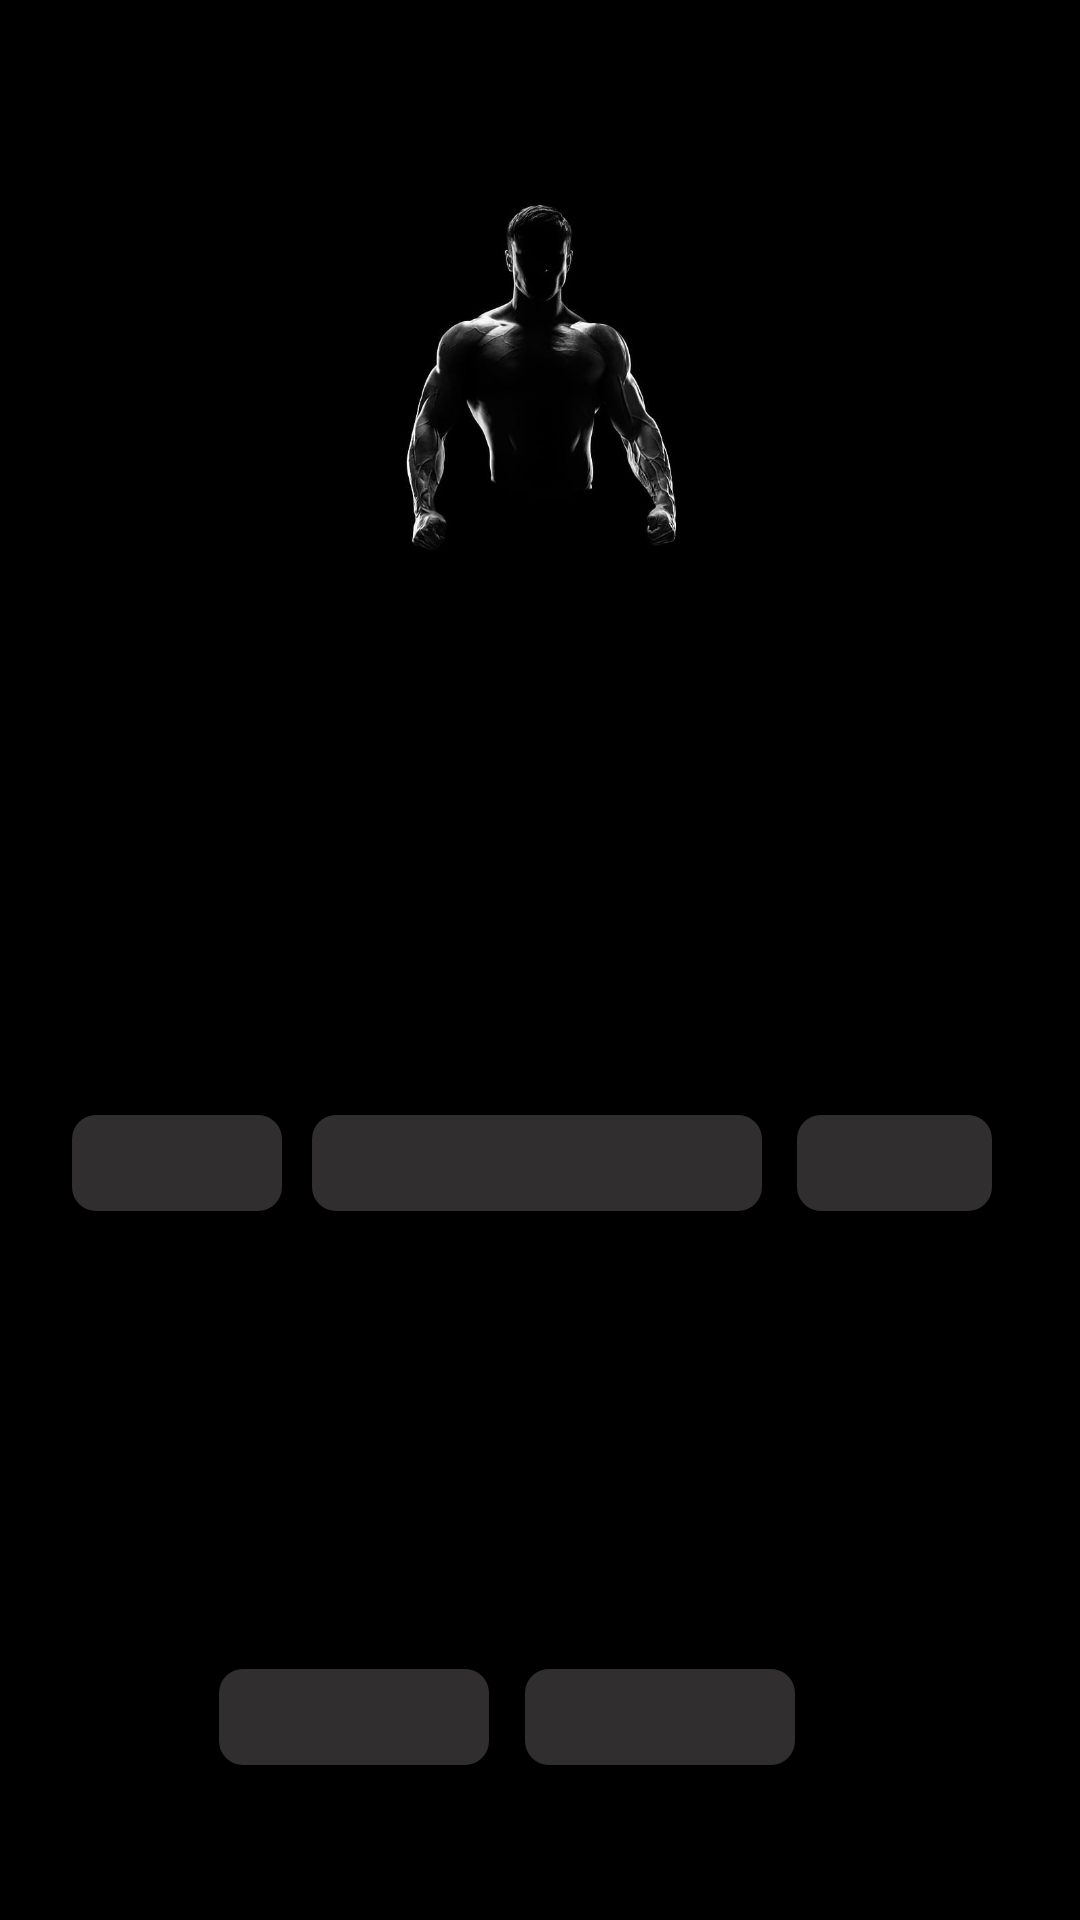

Produce the Android XML layout that renders to this screen, including the resource entries it uses.
<!-- AndroidManifest.xml: application theme Theme.GYMApp -->
<!-- res/layout/profile_page.xml -->
<?xml version="1.0" encoding="utf-8"?>
<androidx.constraintlayout.widget.ConstraintLayout xmlns:android="http://schemas.android.com/apk/res/android"
    xmlns:app="http://schemas.android.com/apk/res-auto"
    xmlns:tools="http://schemas.android.com/tools"
    android:layout_width="match_parent"
    android:layout_height="match_parent"
    android:background="#000000"
    tools:context=".ProfilePage"
    tools:layout_editor_absoluteY="25dp">

    

    <androidx.constraintlayout.widget.ConstraintLayout
        android:id="@+id/appBarLayout"
        android:layout_width="0dp"
        android:layout_height="wrap_content"
        android:layout_marginBottom="1dp"
        app:layout_constraintBottom_toTopOf="@+id/imageView"
        app:layout_constraintEnd_toEndOf="parent"
        app:layout_constraintStart_toStartOf="parent"
        app:layout_constraintTop_toTopOf="parent">

        <androidx.constraintlayout.widget.ConstraintLayout
            android:layout_width="match_parent"
            android:layout_height="match_parent">

            
            <androidx.appcompat.widget.Toolbar
                android:id="@+id/my_toolbar"
                android:layout_width="match_parent"
                android:layout_height="wrap_content"
                android:background="#000000"
                android:minHeight="?attr/actionBarSize"
                android:theme="?attr/actionBarTheme"
                app:layout_constraintEnd_toEndOf="parent"
                app:layout_constraintStart_toStartOf="parent"
                app:layout_constraintTop_toTopOf="parent"
                app:titleTextColor="#ffff" />

            
            <ImageView
                android:id="@+id/imageView2"
                android:layout_width="wrap_content"
                android:layout_height="24dp"
                android:layout_marginStart="9dp"
                android:onClick="goHome"
                app:layout_constraintBottom_toBottomOf="parent"
                app:layout_constraintStart_toStartOf="parent"
                app:layout_constraintTop_toTopOf="parent"
                app:srcCompat="@drawable/home_icon" />

            
            <ImageView
                android:id="@+id/imageView3"
                android:layout_width="wrap_content"
                android:layout_height="wrap_content"
                android:layout_marginEnd="9dp"
                android:onClick="goSettings"
                app:layout_constraintBottom_toBottomOf="parent"
                app:layout_constraintEnd_toEndOf="parent"
                app:layout_constraintTop_toTopOf="parent"
                app:srcCompat="@drawable/profil_exit_menu"
                app:tint="#ffff" />

        </androidx.constraintlayout.widget.ConstraintLayout>

    </androidx.constraintlayout.widget.ConstraintLayout>


    <LinearLayout
        android:id="@+id/linearLayoutEmailPhone"
        android:layout_width="match_parent"
        android:layout_height="wrap_content"
        android:layout_marginTop="600dp"
        android:layout_marginBottom="121dp"
        android:orientation="vertical"
        android:gravity="center"
        app:layout_constraintBottom_toBottomOf="parent"
        app:layout_constraintEnd_toEndOf="parent"
        app:layout_constraintStart_toStartOf="parent"
        app:layout_constraintTop_toTopOf="parent"
        app:layout_editor_absoluteY="600dp">

        <TextView
            android:id="@+id/textView7"
            android:layout_width="wrap_content"
            android:layout_height="wrap_content"
            android:layout_marginTop="8dp"
            android:gravity="center"
            android:text="PHONE NUMBER"
            android:textColor="#FFFFFF" />

        <TextView
            android:id="@+id/textViewTelephone"
            android:layout_width="257dp"
            android:layout_height="29dp"
            android:layout_marginTop="10dp"

            android:background="@drawable/text_background_shape_cyclinder"
            android:gravity="center"
            android:textAlignment="center"
            android:textColor="#000000"
            android:textStyle="bold" />

        <TextView
            android:id="@+id/textView8"
            android:layout_width="wrap_content"
            android:layout_height="wrap_content"
            android:layout_marginTop="20dp"

            android:gravity="center"
            android:text="EMAIL"
            android:textColor="#FFFFFF" />

        <TextView
            android:id="@+id/textViewMail"
            android:layout_width="257dp"
            android:layout_height="29dp"
            android:layout_marginTop="10dp"

            android:background="@drawable/text_background_shape_cyclinder"
            android:gravity="center"
            android:textAlignment="center"
            android:textColor="#000000"
            android:textStyle="bold" />

    </LinearLayout>


    <ImageView
        android:id="@+id/imageView"
        android:layout_width="410dp"
        android:layout_height="0dp"
        android:layout_marginBottom="455dp"
        app:layout_constraintBottom_toBottomOf="parent"
        app:layout_constraintEnd_toEndOf="parent"
        app:layout_constraintStart_toStartOf="parent"
        app:layout_constraintTop_toBottomOf="@+id/appBarLayout"
        app:srcCompat="@drawable/profil_photo" />

    <TextView
        android:id="@+id/textViewName"
        android:layout_width="150dp"
        android:layout_height="32dp"
        android:layout_marginStart="129dp"
        android:layout_marginTop="58dp"
        android:layout_marginEnd="131dp"
        android:layout_marginBottom="99dp"
        android:background="@drawable/text_backgrung_shape"
        android:gravity="center"
        android:textAlignment="center"
        android:textColor="#FFFFFF"
        android:textStyle="bold"
        app:layout_constraintBottom_toTopOf="@+id/linearLayoutEmailPhone"
        app:layout_constraintEnd_toEndOf="@+id/imageView"
        app:layout_constraintStart_toStartOf="@+id/imageView"
        app:layout_constraintTop_toBottomOf="@+id/imageView" />

    <TextView
        android:id="@+id/textViewWeight"
        android:layout_width="70dp"
        android:layout_height="32dp"
        android:layout_marginStart="37dp"
        android:layout_marginTop="58dp"
        android:layout_marginEnd="23dp"
        android:layout_marginBottom="99dp"
        android:background="@drawable/text_backgrung_shape"
        android:gravity="center"
        android:textAlignment="center"
        android:textColor="#FFFFFF"
        android:textStyle="bold"
        app:layout_constraintBottom_toTopOf="@+id/linearLayoutEmailPhone"
        app:layout_constraintEnd_toStartOf="@+id/textViewName"
        app:layout_constraintStart_toStartOf="parent"
        app:layout_constraintTop_toBottomOf="@+id/imageView" />

    <TextView
        android:id="@+id/textViewHeight"
        android:layout_width="65dp"
        android:layout_height="32dp"
        android:layout_marginStart="19dp"
        android:layout_marginTop="58dp"
        android:layout_marginEnd="37dp"
        android:layout_marginBottom="99dp"
        android:background="@drawable/text_backgrung_shape"
        android:gravity="center"
        android:textAlignment="center"
        android:textColor="#FFFFFF"
        android:textStyle="bold"
        app:layout_constraintBottom_toTopOf="@+id/linearLayoutEmailPhone"
        app:layout_constraintEnd_toEndOf="parent"
        app:layout_constraintStart_toEndOf="@+id/textViewName"
        app:layout_constraintTop_toBottomOf="@+id/imageView" />

    <TextView
        android:id="@+id/textViewMassIndex"
        android:layout_width="90dp"
        android:layout_height="32dp"
        android:layout_marginStart="95dp"
        android:layout_marginEnd="34dp"
        android:layout_marginBottom="43dp"
        android:background="@drawable/text_backgrung_shape"
        android:gravity="center"
        android:textAlignment="center"
        android:textColor="#FFFFFF"
        android:textStyle="bold"
        app:layout_constraintBottom_toTopOf="@+id/linearLayoutEmailPhone"
        app:layout_constraintEnd_toStartOf="@+id/textViewGender"
        app:layout_constraintStart_toStartOf="parent" />

    <TextView
        android:id="@+id/textViewGender"
        android:layout_width="90dp"
        android:layout_height="32dp"
        android:layout_marginEnd="95dp"
        android:layout_marginBottom="43dp"
        android:background="@drawable/text_backgrung_shape"
        android:gravity="center"
        android:textAlignment="center"
        android:textColor="#FFFFFF"
        android:textStyle="bold"
        app:layout_constraintBottom_toTopOf="@+id/linearLayoutEmailPhone"
        app:layout_constraintEnd_toEndOf="parent" />

    
    <RelativeLayout
        android:layout_width="match_parent"
        android:layout_height="match_parent">

        
        <ProgressBar
            android:id="@+id/progressBar"
            android:layout_width="wrap_content"
            android:layout_height="wrap_content"
            android:layout_centerInParent="true"
            android:visibility="invisible" />

    </RelativeLayout>

</androidx.constraintlayout.widget.ConstraintLayout>
<!-- resources referenced by this layout -->
<resources>
  <!-- drawable profil_photo: jpeg bitmap (drawable, 29726 bytes) -->
  <!-- drawable text_background_shape_cyclinder (drawable) -->
  <shape xmlns:android="http://schemas.android.com/apk/res/android"
      android:shape="rectangle">
      <solid android:color="#FFFFFF" /> 
      <corners android:radius="250dp" /> 
  </shape>
  <!-- drawable text_backgrung_shape (drawable) -->
  <shape xmlns:android="http://schemas.android.com/apk/res/android"
      android:shape="rectangle">
      <solid android:color="#B5444242" /> 
      <corners android:radius="8dp" /> 
  </shape>
  <style name="Theme.GYMApp" parent="Base.Theme.GYMApp" />
  <style name="Base.Theme.GYMApp" parent="Theme.Material3.DayNight.NoActionBar">
          
          
          <item name="android:statusBarColor">#000000</item>
      </style>
</resources>
